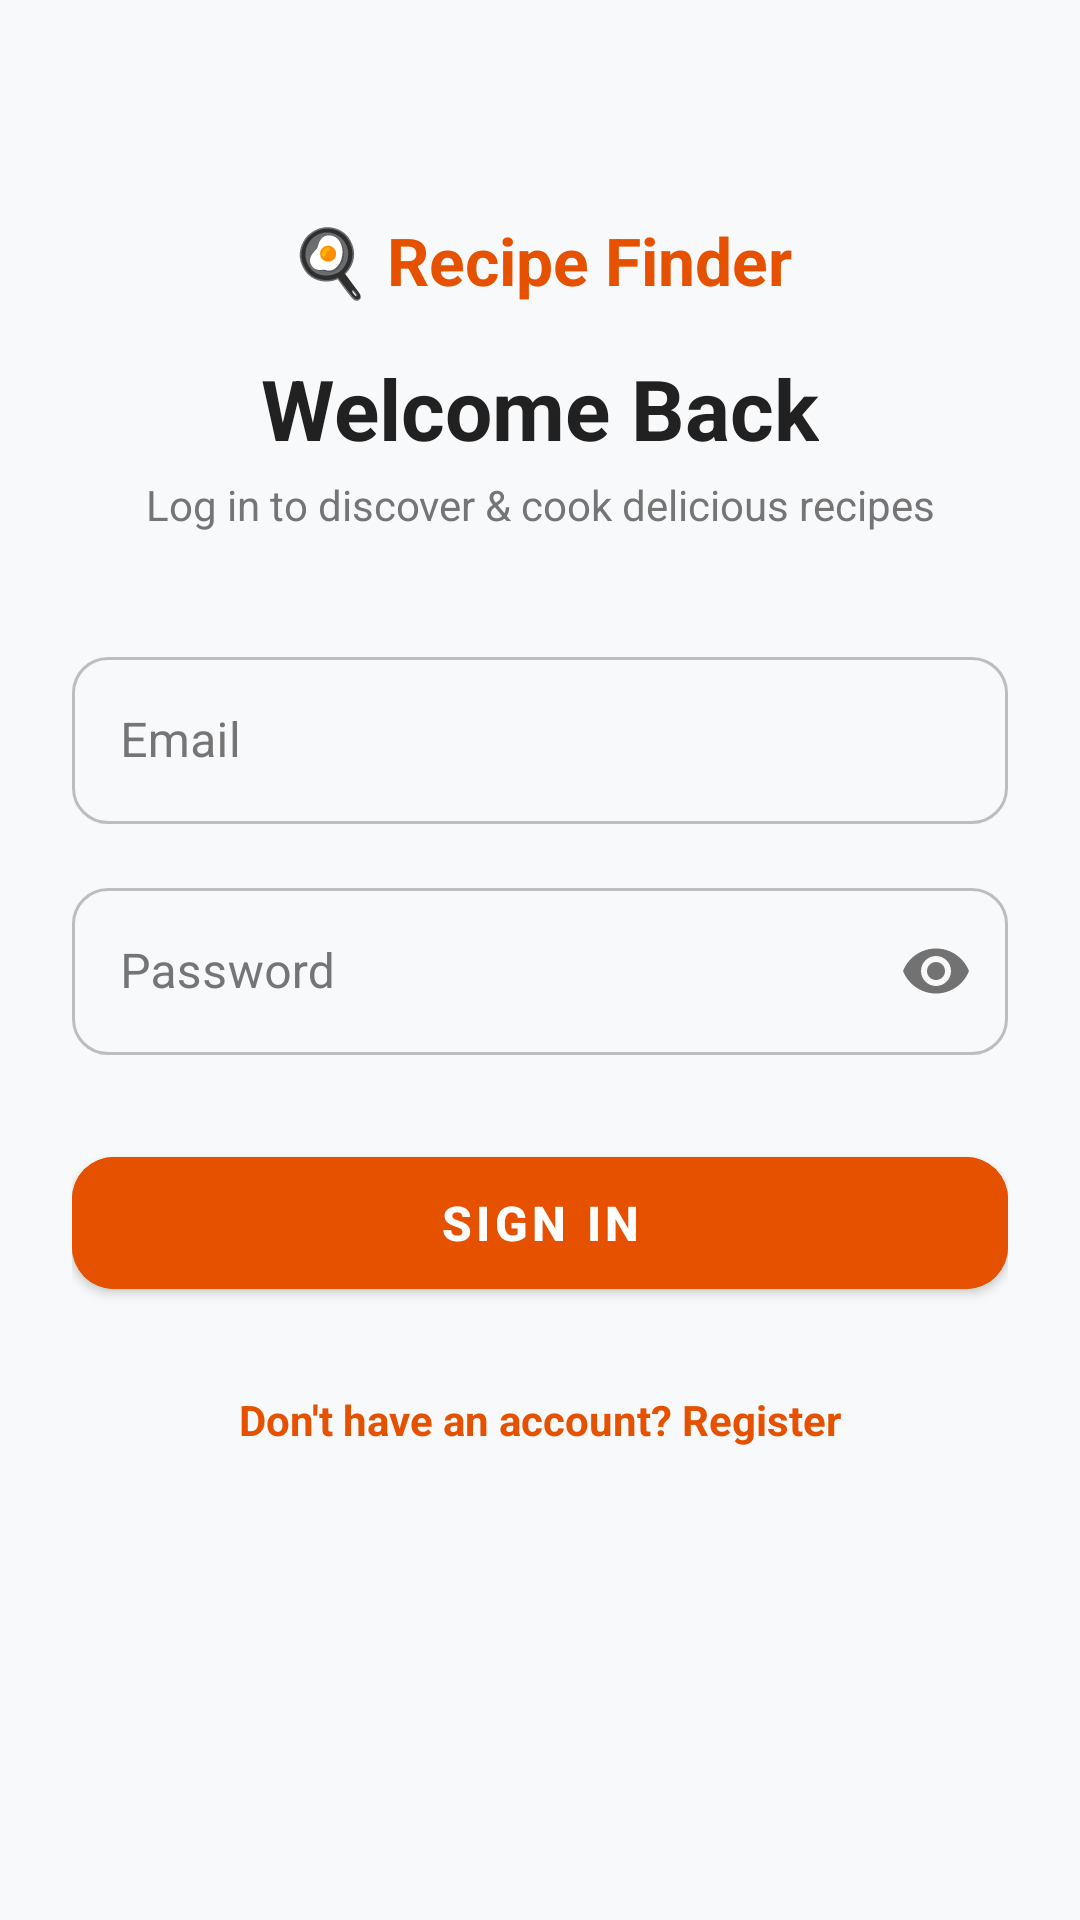

This screen was rendered from an Android layout file. Write that file and the resources it references.
<!-- AndroidManifest.xml: application theme Theme.RecipeFinder -->
<!-- res/layout/activity_login.xml -->
<?xml version="1.0" encoding="utf-8"?>
<ScrollView xmlns:android="http://schemas.android.com/apk/res/android"
    xmlns:app="http://schemas.android.com/apk/res-auto"
    xmlns:tools="http://schemas.android.com/tools"
    android:id="@+id/main"
    android:layout_width="match_parent"
    android:layout_height="match_parent"
    android:fillViewport="true"
    android:background="@color/background_light"
    tools:context=".ui.login.LoginActivity">

    <androidx.constraintlayout.widget.ConstraintLayout
        android:layout_width="match_parent"
        android:layout_height="wrap_content"
        android:padding="24dp">

        <TextView
            android:id="@+id/tvAppTitle"
            android:layout_width="wrap_content"
            android:layout_height="wrap_content"
            android:text="🍳 Recipe Finder"
            android:textSize="22sp"
            android:textStyle="bold"
            android:textColor="@color/primary"
            app:layout_constraintTop_toTopOf="parent"
            app:layout_constraintStart_toStartOf="parent"
            app:layout_constraintEnd_toEndOf="parent"
            android:layout_marginTop="48dp"/>

        <TextView
            android:id="@+id/tvWelcomeTitle"
            android:layout_width="wrap_content"
            android:layout_height="wrap_content"
            android:text="Welcome Back"
            android:textSize="28sp"
            android:textStyle="bold"
            android:textColor="@color/text_primary"
            android:layout_marginTop="16dp"
            app:layout_constraintTop_toBottomOf="@id/tvAppTitle"
            app:layout_constraintStart_toStartOf="parent"
            app:layout_constraintEnd_toEndOf="parent"/>

        <TextView
            android:id="@+id/tvWelcomeSub"
            android:layout_width="wrap_content"
            android:layout_height="wrap_content"
            android:text="Log in to discover &amp; cook delicious recipes"
            android:textSize="14sp"
            android:textColor="@color/text_secondary"
            android:layout_marginTop="4dp"
            app:layout_constraintTop_toBottomOf="@id/tvWelcomeTitle"
            app:layout_constraintStart_toStartOf="parent"
            app:layout_constraintEnd_toEndOf="parent"/>

        <com.google.android.material.textfield.TextInputLayout
            android:id="@+id/tilEmail"
            style="@style/Widget.App.TextInputLayout"
            android:layout_width="0dp"
            android:layout_height="wrap_content"
            android:hint="@string/prompt_email"
            android:layout_marginTop="36dp"
            app:boxCornerRadiusTopStart="12dp"
            app:boxCornerRadiusTopEnd="12dp"
            app:boxCornerRadiusBottomStart="12dp"
            app:boxCornerRadiusBottomEnd="12dp"
            app:boxStrokeColor="@color/input_box_stroke"
            app:hintTextColor="@color/input_hint_color"
            app:layout_constraintTop_toBottomOf="@id/tvWelcomeSub"
            app:layout_constraintStart_toStartOf="parent"
            app:layout_constraintEnd_toEndOf="parent">

            <com.google.android.material.textfield.TextInputEditText
                android:id="@+id/username"
                android:layout_width="match_parent"
                android:layout_height="wrap_content"
                android:autofillHints="emailAddress"
                android:inputType="textEmailAddress"
                android:textColor="@color/black"
                android:maxLines="1" />
        </com.google.android.material.textfield.TextInputLayout>

        <com.google.android.material.textfield.TextInputLayout
            android:id="@+id/tilPassword"
            style="@style/Widget.App.TextInputLayout"
            android:layout_width="0dp"
            android:layout_height="wrap_content"
            android:hint="@string/prompt_password"
            android:layout_marginTop="16dp"
            app:passwordToggleEnabled="true"
            app:boxCornerRadiusTopStart="12dp"
            app:boxCornerRadiusTopEnd="12dp"
            app:boxCornerRadiusBottomStart="12dp"
            app:boxCornerRadiusBottomEnd="12dp"
            app:boxStrokeColor="@color/input_box_stroke"
            app:hintTextColor="@color/input_hint_color"
            app:layout_constraintTop_toBottomOf="@id/tilEmail"
            app:layout_constraintStart_toStartOf="parent"
            app:layout_constraintEnd_toEndOf="parent">

            <com.google.android.material.textfield.TextInputEditText
                android:id="@+id/password"
                android:layout_width="match_parent"
                android:layout_height="wrap_content"
                android:autofillHints="password"
                android:imeOptions="actionDone"
                android:inputType="textPassword"
                android:textColor="@color/black"
                android:maxLines="1" />
        </com.google.android.material.textfield.TextInputLayout>

        <com.google.android.material.button.MaterialButton
            android:id="@+id/login"
            android:layout_width="0dp"
            android:layout_height="56dp"
            android:layout_marginTop="28dp"
            android:text="@string/action_sign_in_short"
            android:textSize="16sp"
            android:textStyle="bold"
            app:cornerRadius="14dp"
            android:backgroundTint="@color/primary"
            app:layout_constraintEnd_toEndOf="parent"
            app:layout_constraintStart_toStartOf="parent"
            app:layout_constraintTop_toBottomOf="@+id/tilPassword" />

        <ProgressBar
            android:id="@+id/loading"
            android:layout_width="wrap_content"
            android:layout_height="wrap_content"
            android:visibility="gone"
            android:indeterminateTint="@color/primary"
            android:layout_marginTop="16dp"
            app:layout_constraintTop_toBottomOf="@id/login"
            app:layout_constraintEnd_toEndOf="parent"
            app:layout_constraintStart_toStartOf="parent" />

        <TextView
            android:id="@+id/register"
            android:layout_width="wrap_content"
            android:layout_height="wrap_content"
            android:layout_marginTop="16dp"
            android:padding="12dp"
            android:text="@string/prompt_need_account"
            android:textColor="@color/primary"
            android:textStyle="bold"
            android:textSize="14sp"
            app:layout_constraintEnd_toEndOf="parent"
            app:layout_constraintStart_toStartOf="parent"
            app:layout_constraintTop_toBottomOf="@id/loading" />

    </androidx.constraintlayout.widget.ConstraintLayout>
</ScrollView>
<!-- resources referenced by this layout -->
<resources>
  <color name="background_light">#F8F9FA</color>
  <color name="black">#FF000000</color>
  <color name="primary">#E65100</color>
  <color name="text_primary">#212121</color>
  <color name="text_secondary">#757575</color>
  <string name="action_sign_in_short">Sign in</string>
  <string name="prompt_email">Email</string>
  <string name="prompt_need_account">Don\'t have an account? Register</string>
  <string name="prompt_password">Password</string>
  <style name="Widget.App.TextInputLayout" parent="Widget.MaterialComponents.TextInputLayout.OutlinedBox">
          <item name="boxStrokeColor">@color/input_box_stroke</item>
          <item name="hintTextColor">@color/input_hint_color</item>
          <item name="android:textColorHint">#757575</item>
      </style>
  <style name="Theme.RecipeFinder" parent="Theme.MaterialComponents.DayNight.NoActionBar">
          <item name="colorPrimary">@color/primary</item>
          <item name="colorPrimaryVariant">@color/primary_dark</item>
          <item name="colorOnPrimary">@color/white</item>
          <item name="colorSecondary">@color/accent_green</item>
          <item name="colorSecondaryVariant">@color/green_700</item>
          <item name="colorOnSecondary">@color/white</item>
          <item name="android:statusBarColor">@color/primary_dark</item>
          <item name="android:windowBackground">@color/background_light</item>
  
          
          <item name="colorControlActivated">@color/black</item>
          <item name="colorControlHighlight">#22000000</item>
          <item name="textInputStyle">@style/Widget.App.TextInputLayout</item>
          <item name="editTextStyle">@style/Widget.App.EditText</item>
      </style>
  <color name="primary_dark">#BF360C</color>
  <color name="white">#FFFFFFFF</color>
  <color name="accent_green">#2E7D32</color>
  <color name="green_700">#1B5E20</color>
  <style name="Widget.App.EditText" parent="Widget.MaterialComponents.TextInputEditText.OutlinedBox">
          <item name="android:textColor">@color/black</item>
          <item name="android:textColorHint">#757575</item>
      </style>
</resources>
